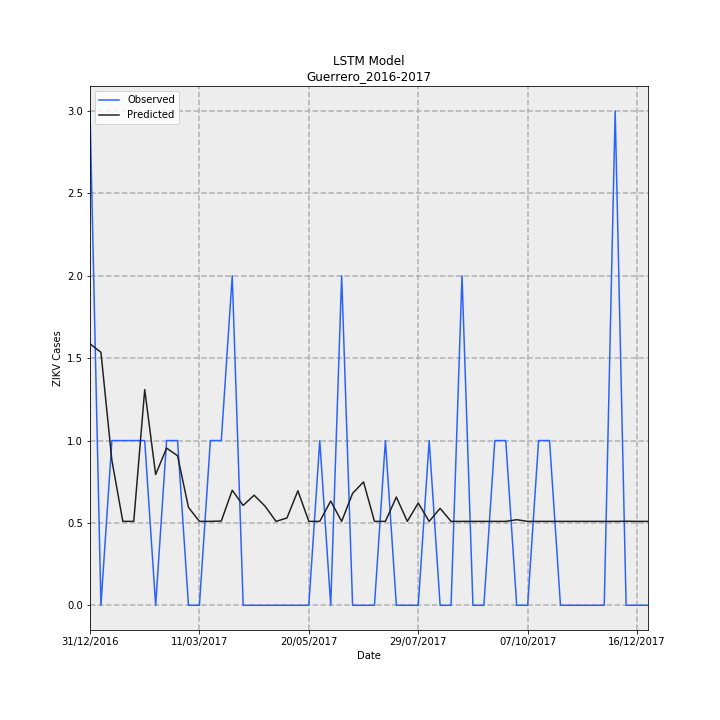

Values plotted in this chart, from the file beside it:
Date, Observed, Predicted, error
31/12/2016, 3, 1.587, -1.413
07/01/2017, 0.0, 1.536, 1.536
14/01/2017, 1, 0.8797, -0.1203
21/01/2017, 1, 0.5095, -0.4905
28/01/2017, 1, 0.5095, -0.4905
04/02/2017, 1, 1.309, 0.3092
11/02/2017, 0.0, 0.7938, 0.7938
18/02/2017, 1, 0.9542, -0.0458
25/02/2017, 1, 0.9082, -0.0918
04/03/2017, 0.0, 0.5944, 0.5944
11/03/2017, 0.0, 0.5095, 0.5095
18/03/2017, 1, 0.5095, -0.4905
25/03/2017, 1, 0.5115, -0.4885
01/04/2017, 2, 0.6984, -1.302
08/04/2017, 0.0, 0.6062, 0.6062
15/04/2017, 0.0, 0.6682, 0.6682
22/04/2017, 0.0, 0.6018, 0.6018
29/04/2017, 0.0, 0.5095, 0.5095
06/05/2017, 0.0, 0.5298, 0.5298
13/05/2017, 0.0, 0.6951, 0.6951
20/05/2017, 0.0, 0.5095, 0.5095
27/05/2017, 1, 0.5095, -0.4905
03/06/2017, 0.0, 0.633, 0.633
10/06/2017, 2, 0.5095, -1.491
17/06/2017, 0.0, 0.6794, 0.6794
24/06/2017, 0.0, 0.749, 0.749
01/07/2017, 0.0, 0.5095, 0.5095
08/07/2017, 1, 0.5095, -0.4905
15/07/2017, 0.0, 0.657, 0.657
22/07/2017, 0.0, 0.5095, 0.5095
29/07/2017, 0.0, 0.6205, 0.6205
05/08/2017, 1, 0.5095, -0.4905
12/08/2017, 0.0, 0.5886, 0.5886
19/08/2017, 0.0, 0.5095, 0.5095
26/08/2017, 2, 0.5095, -1.491
02/09/2017, 0.0, 0.5095, 0.5095
09/09/2017, 0.0, 0.5095, 0.5095
16/09/2017, 1, 0.5095, -0.4905
23/09/2017, 1, 0.5095, -0.4905
30/09/2017, 0.0, 0.5196, 0.5196
07/10/2017, 0.0, 0.5095, 0.5095
14/10/2017, 1, 0.5095, -0.4905
21/10/2017, 1, 0.5095, -0.4905
28/10/2017, 0.0, 0.5095, 0.5095
04/11/2017, 0.0, 0.5095, 0.5095
11/11/2017, 0.0, 0.5095, 0.5095
18/11/2017, 0.0, 0.5095, 0.5095
25/11/2017, 0.0, 0.5095, 0.5095
02/12/2017, 3, 0.5095, -2.491
09/12/2017, 0.0, 0.5102, 0.5102
16/12/2017, 0.0, 0.5095, 0.5095
23/12/2017, 0.0, 0.5095, 0.5095
